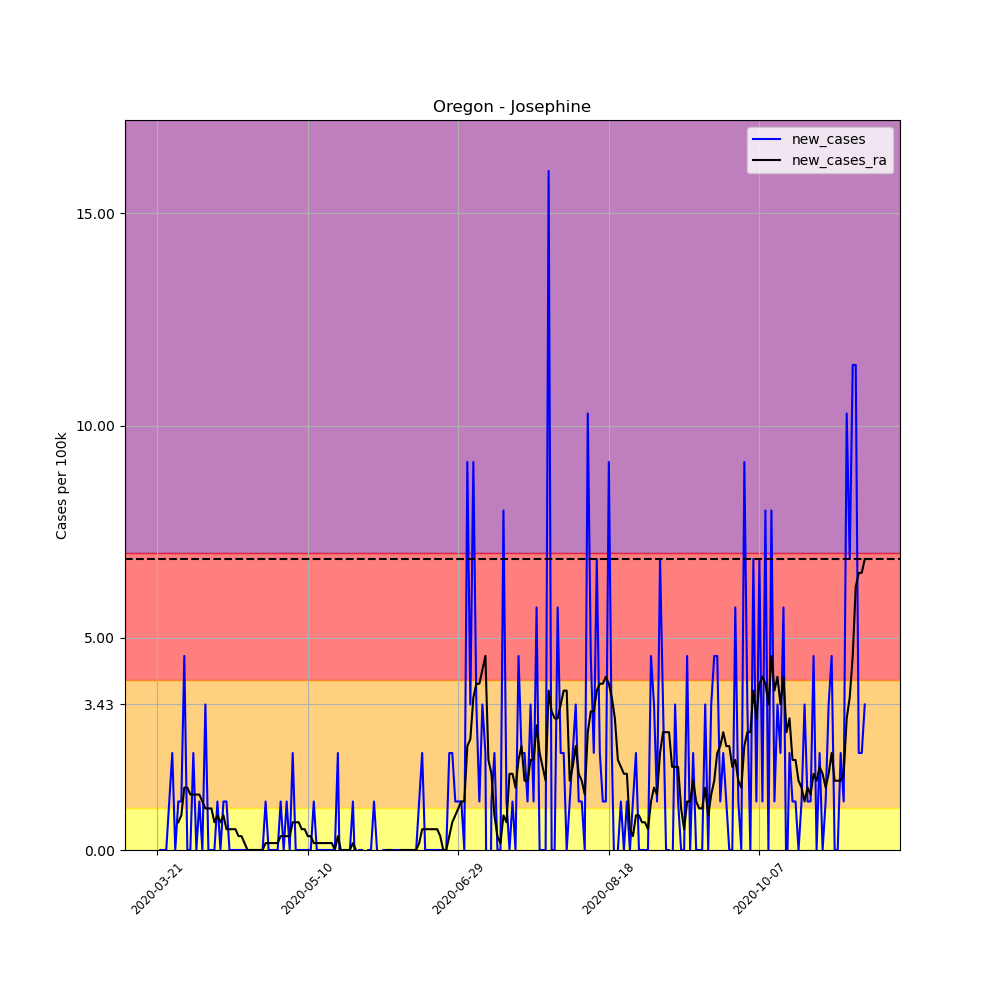

The data file committed next to this chart (first rows):
, date, county, state, fips, cases, deaths, COUNTY, STNAME, CTYNAME, POPESTIMATE2019, per_100k, per_100k_ra, new_cases, new_cases_ra
237968, 2020-03-21, Josephine, Oregon, 41033, 1, 0, 33, Oregon, Josephine, 87487, 1.143, , , 
237969, 2020-03-22, Josephine, Oregon, 41033, 1, 0, 33, Oregon, Josephine, 87487, 1.143, , 0.0, 
237970, 2020-03-23, Josephine, Oregon, 41033, 1, 0, 33, Oregon, Josephine, 87487, 1.143, , 0.0, 
237971, 2020-03-24, Josephine, Oregon, 41033, 1, 0, 33, Oregon, Josephine, 87487, 1.143, , 0.0, 
237972, 2020-03-25, Josephine, Oregon, 41033, 2, 0, 33, Oregon, Josephine, 87487, 2.286, , 1.143, 
237973, 2020-03-26, Josephine, Oregon, 41033, 4, 0, 33, Oregon, Josephine, 87487, 4.572, , 2.286, 
237974, 2020-03-27, Josephine, Oregon, 41033, 4, 0, 33, Oregon, Josephine, 87487, 4.572, 2.286, 0.0, 
237975, 2020-03-28, Josephine, Oregon, 41033, 5, 0, 33, Oregon, Josephine, 87487, 5.715, 2.939, 1.143, 0.6532
237976, 2020-03-29, Josephine, Oregon, 41033, 6, 0, 33, Oregon, Josephine, 87487, 6.858, 3.756, 1.143, 0.8164
237977, 2020-03-30, Josephine, Oregon, 41033, 10, 0, 33, Oregon, Josephine, 87487, 11.43, 5.225, 4.572, 1.47
237978, 2020-03-31, Josephine, Oregon, 41033, 10, 0, 33, Oregon, Josephine, 87487, 11.43, 6.695, 0.0, 1.47
237979, 2020-04-01, Josephine, Oregon, 41033, 10, 0, 33, Oregon, Josephine, 87487, 11.43, 8.001, 0.0, 1.306
237980, 2020-04-02, Josephine, Oregon, 41033, 12, 0, 33, Oregon, Josephine, 87487, 13.72, 9.308, 2.286, 1.306
237981, 2020-04-03, Josephine, Oregon, 41033, 12, 0, 33, Oregon, Josephine, 87487, 13.72, 10.61, 0.0, 1.306
237982, 2020-04-04, Josephine, Oregon, 41033, 13, 0, 33, Oregon, Josephine, 87487, 14.86, 11.92, 1.143, 1.306
237983, 2020-04-05, Josephine, Oregon, 41033, 13, 0, 33, Oregon, Josephine, 87487, 14.86, 13.06, 0.0, 1.143
237984, 2020-04-06, Josephine, Oregon, 41033, 16, 0, 33, Oregon, Josephine, 87487, 18.29, 14.04, 3.429, 0.9797
237985, 2020-04-07, Josephine, Oregon, 41033, 16, 0, 33, Oregon, Josephine, 87487, 18.29, 15.02, 0.0, 0.9797
237986, 2020-04-08, Josephine, Oregon, 41033, 16, 0, 33, Oregon, Josephine, 87487, 18.29, 16, 0.0, 0.9797
237987, 2020-04-09, Josephine, Oregon, 41033, 16, 0, 33, Oregon, Josephine, 87487, 18.29, 16.66, 0.0, 0.6532
237988, 2020-04-10, Josephine, Oregon, 41033, 17, 0, 33, Oregon, Josephine, 87487, 19.43, 17.47, 1.143, 0.8164
237989, 2020-04-11, Josephine, Oregon, 41033, 17, 1, 33, Oregon, Josephine, 87487, 19.43, 18.13, 0.0, 0.6532
237990, 2020-04-12, Josephine, Oregon, 41033, 18, 1, 33, Oregon, Josephine, 87487, 20.57, 18.94, 1.143, 0.8164
237991, 2020-04-13, Josephine, Oregon, 41033, 19, 1, 33, Oregon, Josephine, 87487, 21.72, 19.43, 1.143, 0.4899
237992, 2020-04-14, Josephine, Oregon, 41033, 19, 1, 33, Oregon, Josephine, 87487, 21.72, 19.92, 0.0, 0.4899
237993, 2020-04-15, Josephine, Oregon, 41033, 19, 1, 33, Oregon, Josephine, 87487, 21.72, 20.41, 0.0, 0.4899
237994, 2020-04-16, Josephine, Oregon, 41033, 19, 1, 33, Oregon, Josephine, 87487, 21.72, 20.9, 0.0, 0.4899
237995, 2020-04-17, Josephine, Oregon, 41033, 19, 1, 33, Oregon, Josephine, 87487, 21.72, 21.23, 0.0, 0.3266
237996, 2020-04-18, Josephine, Oregon, 41033, 19, 1, 33, Oregon, Josephine, 87487, 21.72, 21.55, 0.0, 0.3266
237997, 2020-04-19, Josephine, Oregon, 41033, 19, 1, 33, Oregon, Josephine, 87487, 21.72, 21.72, 0.0, 0.1633
237998, 2020-04-20, Josephine, Oregon, 41033, 19, 1, 33, Oregon, Josephine, 87487, 21.72, 21.72, 0.0, 0.0
237999, 2020-04-21, Josephine, Oregon, 41033, 19, 1, 33, Oregon, Josephine, 87487, 21.72, 21.72, 0.0, 0.0
238000, 2020-04-22, Josephine, Oregon, 41033, 19, 1, 33, Oregon, Josephine, 87487, 21.72, 21.72, 0.0, 0.0
238001, 2020-04-23, Josephine, Oregon, 41033, 19, 1, 33, Oregon, Josephine, 87487, 21.72, 21.72, 0.0, 0.0
238002, 2020-04-24, Josephine, Oregon, 41033, 19, 1, 33, Oregon, Josephine, 87487, 21.72, 21.72, 0.0, 0.0
238003, 2020-04-25, Josephine, Oregon, 41033, 19, 1, 33, Oregon, Josephine, 87487, 21.72, 21.72, 0.0, 0.0
238004, 2020-04-26, Josephine, Oregon, 41033, 20, 1, 33, Oregon, Josephine, 87487, 22.86, 21.88, 1.143, 0.1633
238005, 2020-04-27, Josephine, Oregon, 41033, 20, 1, 33, Oregon, Josephine, 87487, 22.86, 22.04, 0.0, 0.1633
238006, 2020-04-28, Josephine, Oregon, 41033, 20, 1, 33, Oregon, Josephine, 87487, 22.86, 22.21, 0.0, 0.1633
238007, 2020-04-29, Josephine, Oregon, 41033, 20, 1, 33, Oregon, Josephine, 87487, 22.86, 22.37, 0.0, 0.1633
238008, 2020-04-30, Josephine, Oregon, 41033, 20, 1, 33, Oregon, Josephine, 87487, 22.86, 22.53, 0.0, 0.1633
238009, 2020-05-01, Josephine, Oregon, 41033, 21, 1, 33, Oregon, Josephine, 87487, 24, 22.86, 1.143, 0.3266
238010, 2020-05-02, Josephine, Oregon, 41033, 21, 1, 33, Oregon, Josephine, 87487, 24, 23.19, 0.0, 0.3266
238011, 2020-05-03, Josephine, Oregon, 41033, 22, 1, 33, Oregon, Josephine, 87487, 25.15, 23.51, 1.143, 0.3266
238012, 2020-05-04, Josephine, Oregon, 41033, 22, 1, 33, Oregon, Josephine, 87487, 25.15, 23.84, 0.0, 0.3266
238013, 2020-05-05, Josephine, Oregon, 41033, 24, 1, 33, Oregon, Josephine, 87487, 27.43, 24.49, 2.286, 0.6532
238014, 2020-05-06, Josephine, Oregon, 41033, 24, 1, 33, Oregon, Josephine, 87487, 27.43, 25.15, 0.0, 0.6532
238015, 2020-05-07, Josephine, Oregon, 41033, 24, 1, 33, Oregon, Josephine, 87487, 27.43, 25.8, 0.0, 0.6532
238016, 2020-05-08, Josephine, Oregon, 41033, 24, 1, 33, Oregon, Josephine, 87487, 27.43, 26.29, 0.0, 0.4899
238017, 2020-05-09, Josephine, Oregon, 41033, 24, 1, 33, Oregon, Josephine, 87487, 27.43, 26.78, 0.0, 0.4899
238018, 2020-05-10, Josephine, Oregon, 41033, 24, 1, 33, Oregon, Josephine, 87487, 27.43, 27.11, 0.0, 0.3266
238019, 2020-05-11, Josephine, Oregon, 41033, 24, 1, 33, Oregon, Josephine, 87487, 27.43, 27.43, 0.0, 0.3266
238020, 2020-05-12, Josephine, Oregon, 41033, 25, 1, 33, Oregon, Josephine, 87487, 28.58, 27.6, 1.143, 0.1633
238021, 2020-05-13, Josephine, Oregon, 41033, 25, 1, 33, Oregon, Josephine, 87487, 28.58, 27.76, 0.0, 0.1633
238022, 2020-05-14, Josephine, Oregon, 41033, 25, 1, 33, Oregon, Josephine, 87487, 28.58, 27.92, 0.0, 0.1633
238023, 2020-05-15, Josephine, Oregon, 41033, 25, 1, 33, Oregon, Josephine, 87487, 28.58, 28.09, 0.0, 0.1633
238024, 2020-05-16, Josephine, Oregon, 41033, 25, 1, 33, Oregon, Josephine, 87487, 28.58, 28.25, 0.0, 0.1633
238025, 2020-05-17, Josephine, Oregon, 41033, 25, 1, 33, Oregon, Josephine, 87487, 28.58, 28.41, 0.0, 0.1633
238026, 2020-05-18, Josephine, Oregon, 41033, 25, 1, 33, Oregon, Josephine, 87487, 28.58, 28.58, 0.0, 0.1633
238027, 2020-05-19, Josephine, Oregon, 41033, 25, 1, 33, Oregon, Josephine, 87487, 28.58, 28.58, 0.0, 0.0
... 176 more rows
